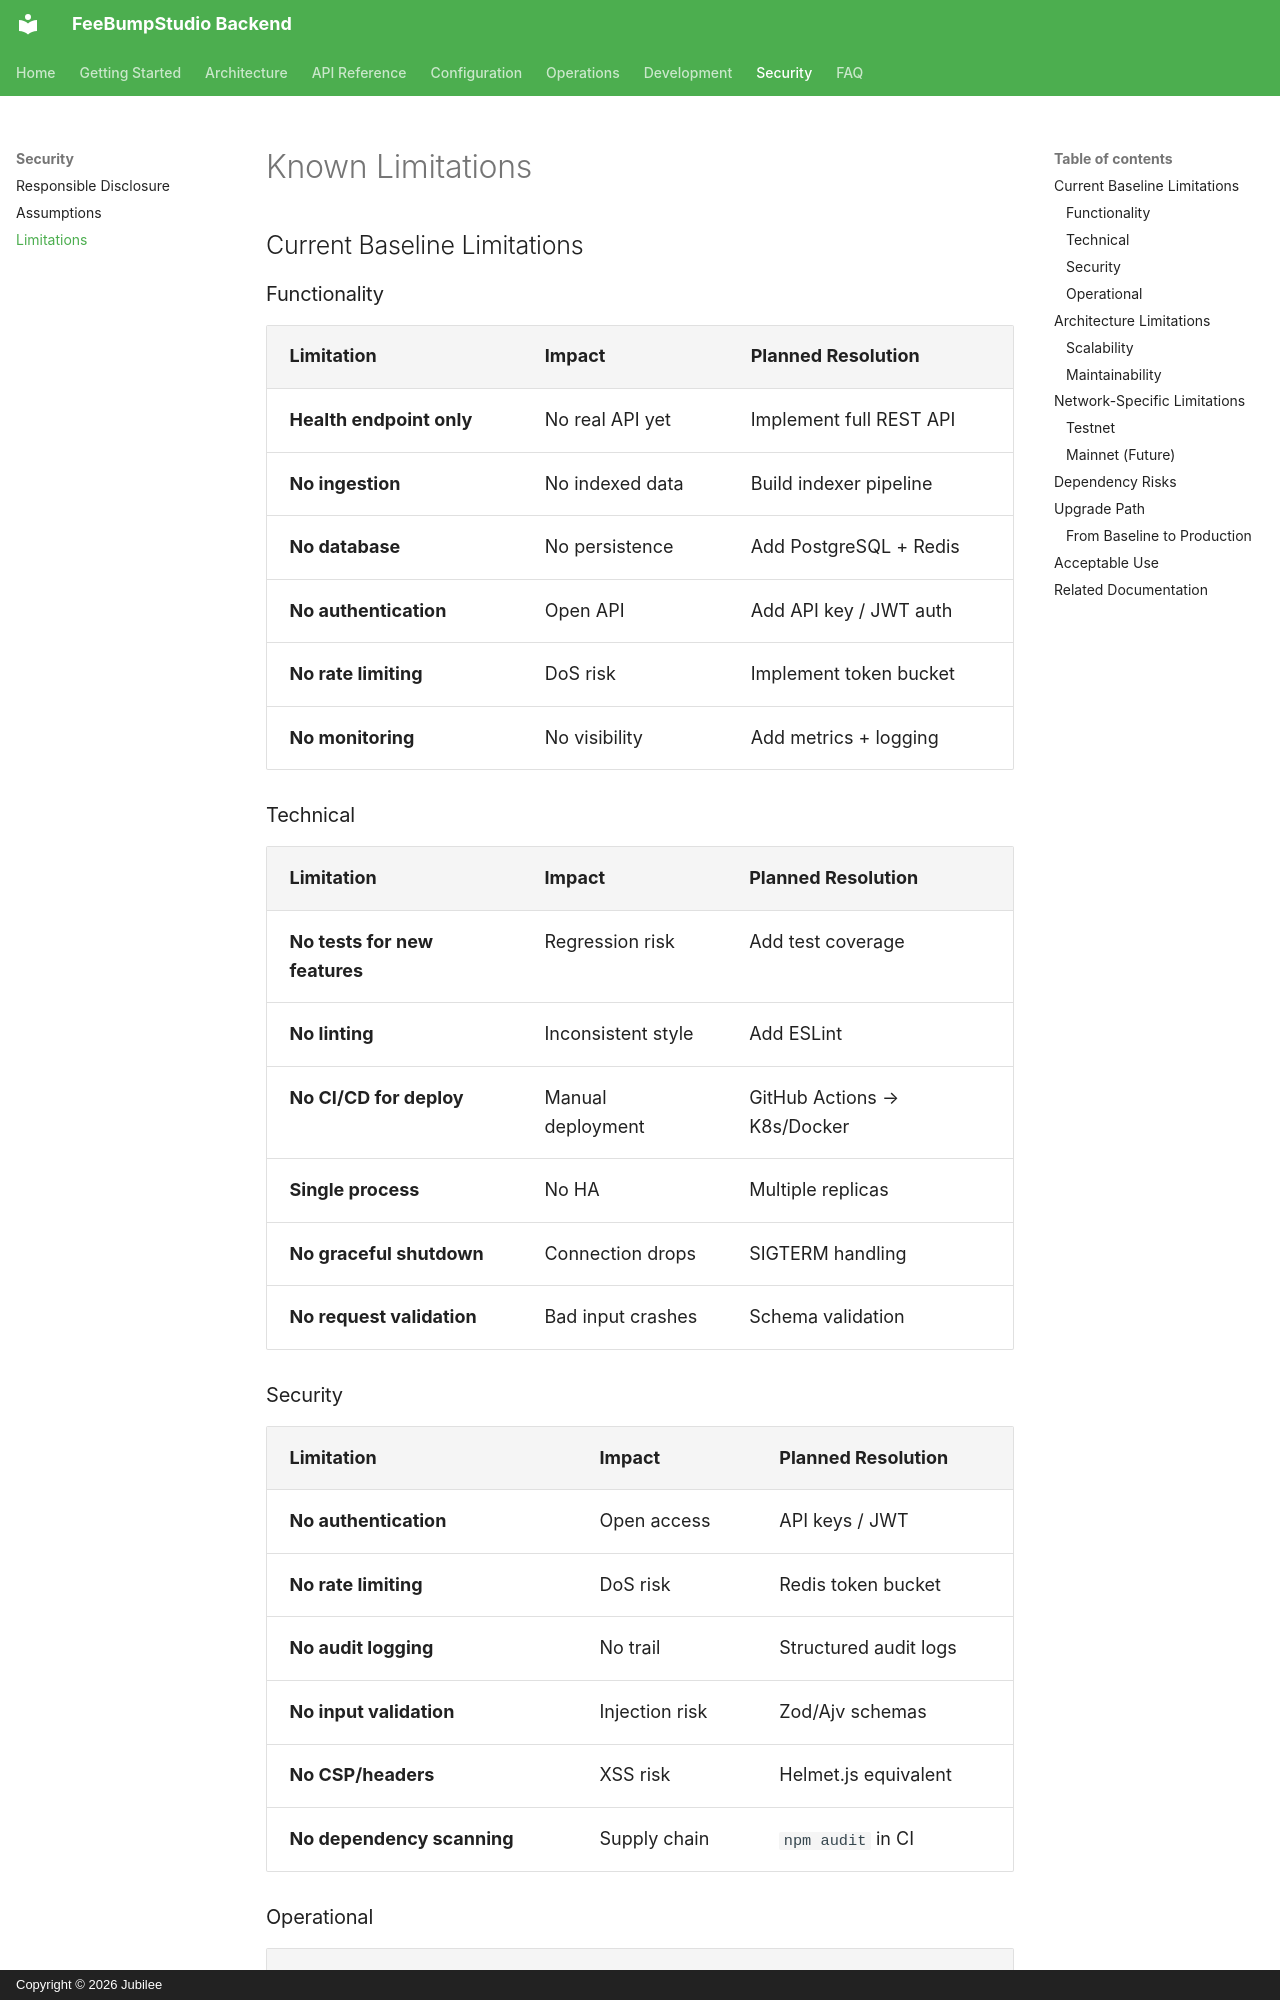

repository: FeeBumpStudio/fee-bump-studio-backend · page: security/limitations/index.html · generator: mkdocs · copyright: Copyright © 2026 Jubilee

# Known Limitations

## Current Baseline Limitations

### Functionality

| Limitation | Impact | Planned Resolution |
|------------|--------|-------------------|
| **Health endpoint only** | No real API yet | Implement full REST API |
| **No ingestion** | No indexed data | Build indexer pipeline |
| **No database** | No persistence | Add PostgreSQL + Redis |
| **No authentication** | Open API | Add API key / JWT auth |
| **No rate limiting** | DoS risk | Implement token bucket |
| **No monitoring** | No visibility | Add metrics + logging |

### Technical

| Limitation | Impact | Planned Resolution |
|------------|--------|-------------------|
| **No tests for new features** | Regression risk | Add test coverage |
| **No linting** | Inconsistent style | Add ESLint |
| **No CI/CD for deploy** | Manual deployment | GitHub Actions → K8s/Docker |
| **Single process** | No HA | Multiple replicas |
| **No graceful shutdown** | Connection drops | SIGTERM handling |
| **No request validation** | Bad input crashes | Schema validation |

### Security

| Limitation | Impact | Planned Resolution |
|------------|--------|-------------------|
| **No authentication** | Open access | API keys / JWT |
| **No rate limiting** | DoS risk | Redis token bucket |
| **No audit logging** | No trail | Structured audit logs |
| **No input validation** | Injection risk | Zod/Ajv schemas |
| **No CSP/headers** | XSS risk | Helmet.js equivalent |
| **No dependency scanning** | Supply chain | `npm audit` in CI |
